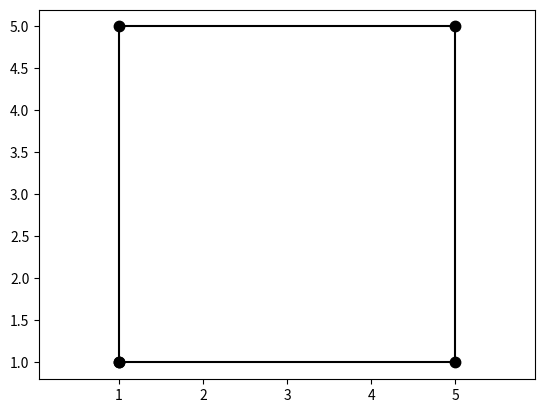

The script that saved this image:
import matplotlib.pyplot as plt


x = (1, 1, 5, 5, 1)
y = (1, 5, 5, 1, 1)

plt.plot(x, y, color="black", marker=".", ms=15)
plt.axis("equal")
plt.show()